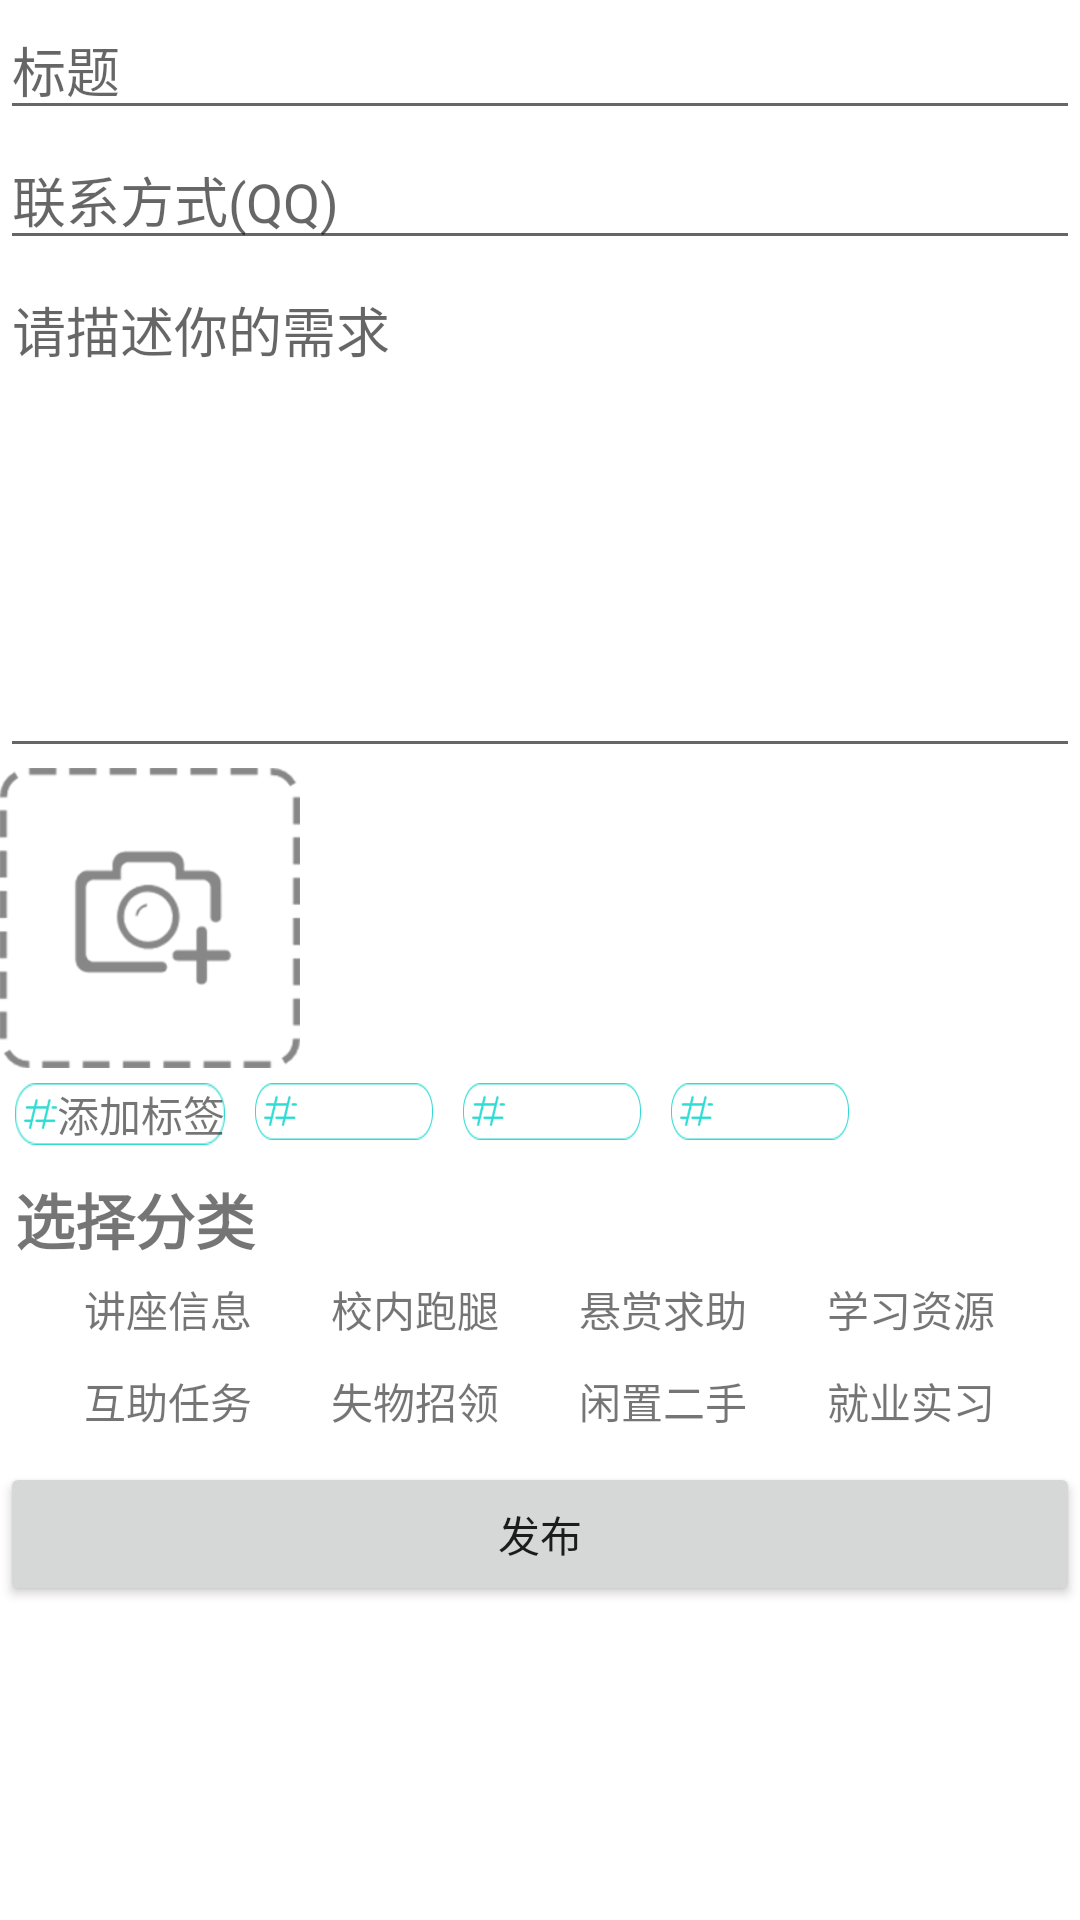

Reconstruct the res/layout file that produces this screen, plus the resources it refers to.
<!-- AndroidManifest.xml: application theme Theme.WyDemo -->
<!-- res/layout/activity_publish.xml -->
<?xml version="1.0" encoding="utf-8"?>
<LinearLayout xmlns:android="http://schemas.android.com/apk/res/android"
    xmlns:app="http://schemas.android.com/apk/res-auto"
    xmlns:tools="http://schemas.android.com/tools"
    android:layout_width="match_parent"
    android:layout_height="match_parent"
    android:orientation="vertical"
    tools:context=".PublishActivity">

    <EditText
        android:id="@+id/titleInput"
        android:layout_width="match_parent"
        android:layout_height="wrap_content"
        android:gravity="top"
        android:hint="标题"
        android:maxLines="1"
        android:minLines="1" />

    <EditText
        android:id="@+id/contact"
        android:layout_width="match_parent"
        android:layout_height="wrap_content"
        android:gravity="top"
        android:hint="联系方式(QQ)"
        android:maxLines="1"
        android:minLines="1" />


    <EditText
        android:id="@+id/content"
        android:layout_width="match_parent"
        android:layout_height="wrap_content"
        android:gravity="top"
        android:hint="请描述你的需求"
        android:maxLines="7"
        android:minLines="7" />

    <LinearLayout
        android:layout_width="match_parent"
        android:layout_height="wrap_content"
        android:orientation="horizontal">

        <ImageView
            android:id="@+id/addImage"
            android:layout_width="100dp"
            android:layout_height="100dp"
            android:src="@drawable/add_image" />

        <androidx.recyclerview.widget.RecyclerView
            android:id="@+id/imgRecyclerView"
            android:layout_width="wrap_content"
            android:layout_height="wrap_content" />

    </LinearLayout>

    <LinearLayout
        android:id="@+id/tagArea"
        android:layout_width="match_parent"
        android:layout_height="wrap_content"
        android:orientation="horizontal">

        <LinearLayout
            android:id="@+id/tag"
            android:layout_width="wrap_content"
            android:layout_height="wrap_content"
            android:layout_margin="5dp"
            android:background="@drawable/tag_bg"
            android:orientation="horizontal">

            <ImageView
                android:layout_width="wrap_content"
                android:layout_height="wrap_content"
                android:layout_gravity="center"
                android:layout_marginStart="3dp"
                android:src="@drawable/tag_icon" />

            <TextView
                android:layout_width="wrap_content"
                android:layout_height="wrap_content"
                android:text="添加标签" />

        </LinearLayout>

        <LinearLayout
            android:id="@+id/tag1"
            android:layout_width="wrap_content"
            android:layout_height="wrap_content"
            android:layout_margin="5dp"
            android:background="@drawable/tag_bg"
            android:orientation="horizontal">

            <ImageView
                android:layout_width="wrap_content"
                android:layout_height="wrap_content"
                android:layout_gravity="center"
                android:layout_marginStart="3dp"
                android:src="@drawable/tag_icon" />

            <TextView
                android:id="@+id/tag1Text"
                android:layout_width="wrap_content"
                android:layout_height="wrap_content" />

        </LinearLayout>

        <LinearLayout
            android:id="@+id/tag2"
            android:layout_width="wrap_content"
            android:layout_height="wrap_content"
            android:layout_margin="5dp"
            android:background="@drawable/tag_bg"
            android:orientation="horizontal">

            <ImageView
                android:layout_width="wrap_content"
                android:layout_height="wrap_content"
                android:layout_gravity="center"
                android:layout_marginStart="3dp"
                android:src="@drawable/tag_icon" />

            <TextView
                android:id="@+id/tag2Text"
                android:layout_width="wrap_content"
                android:layout_height="wrap_content" />

        </LinearLayout>

        <LinearLayout
            android:id="@+id/tag3"
            android:layout_width="wrap_content"
            android:layout_height="wrap_content"
            android:layout_margin="5dp"
            android:background="@drawable/tag_bg"
            android:orientation="horizontal">

            <ImageView
                android:layout_width="wrap_content"
                android:layout_height="wrap_content"
                android:layout_gravity="center"
                android:layout_marginStart="3dp"
                android:src="@drawable/tag_icon" />

            <TextView
                android:id="@+id/tag3Text"
                android:layout_width="wrap_content"
                android:layout_height="wrap_content" />

        </LinearLayout>


    </LinearLayout>

    <LinearLayout
        android:id="@+id/selectArea"
        android:layout_width="match_parent"
        android:layout_height="wrap_content"
        android:layout_margin="5dp"
        android:orientation="vertical">

        <TextView
            android:layout_width="match_parent"
            android:layout_height="wrap_content"
            android:text="选择分类"
            android:textSize="20dp"
            android:textStyle="bold" />

        <LinearLayout
            android:id="@+id/row1"
            android:layout_width="match_parent"
            android:layout_height="wrap_content"
            android:layout_marginHorizontal="10dp"
            android:layout_marginVertical="5dp"
            android:orientation="horizontal">


            <TextView
                android:id="@+id/type1"
                android:layout_width="0dp"
                android:layout_height="wrap_content"
                android:layout_gravity="center"
                android:layout_marginHorizontal="5dp"
                android:layout_weight="1"
                android:background="@drawable/textview_border"
                android:gravity="center"
                android:text="讲座信息" />


            <TextView
                android:id="@+id/type2"
                android:layout_width="0dp"
                android:layout_height="wrap_content"
                android:layout_gravity="center"
                android:layout_marginHorizontal="5dp"
                android:layout_weight="1"
                android:background="@drawable/textview_border"
                android:gravity="center"
                android:text="校内跑腿" />


            <TextView
                android:id="@+id/type3"
                android:layout_width="0dp"
                android:layout_height="wrap_content"
                android:layout_gravity="center"
                android:layout_marginHorizontal="5dp"
                android:layout_weight="1"
                android:background="@drawable/textview_border"
                android:gravity="center"
                android:text="悬赏求助" />


            <TextView
                android:id="@+id/type4"
                android:layout_width="0dp"
                android:layout_height="wrap_content"
                android:layout_gravity="center"
                android:layout_marginHorizontal="5dp"
                android:layout_weight="1"
                android:background="@drawable/textview_border"
                android:gravity="center"
                android:text="学习资源" />


        </LinearLayout>

        <LinearLayout
            android:id="@+id/row2"
            android:layout_width="match_parent"
            android:layout_height="wrap_content"
            android:layout_marginHorizontal="10dp"
            android:layout_marginVertical="5dp"
            android:orientation="horizontal">


            <TextView
                android:id="@+id/type5"
                android:layout_width="0dp"
                android:layout_height="wrap_content"
                android:layout_gravity="center"
                android:layout_marginHorizontal="5dp"
                android:layout_weight="1"
                android:background="@drawable/textview_border"
                android:gravity="center"
                android:text="互助任务" />


            <TextView
                android:id="@+id/type6"
                android:layout_width="0dp"
                android:layout_height="wrap_content"
                android:layout_gravity="center"
                android:layout_marginHorizontal="5dp"
                android:layout_weight="1"
                android:background="@drawable/textview_border"
                android:gravity="center"
                android:text="失物招领" />


            <TextView
                android:id="@+id/type7"
                android:layout_width="0dp"
                android:layout_height="wrap_content"
                android:layout_gravity="center"
                android:layout_marginHorizontal="5dp"
                android:layout_weight="1"
                android:background="@drawable/textview_border"
                android:gravity="center"
                android:text="闲置二手" />


            <TextView
                android:id="@+id/type8"
                android:layout_width="0dp"
                android:layout_height="wrap_content"
                android:layout_gravity="center"
                android:layout_marginHorizontal="5dp"
                android:layout_weight="1"
                android:background="@drawable/textview_border"
                android:gravity="center"
                android:text="就业实习" />

        </LinearLayout>


    </LinearLayout>

    <Button
        android:id="@+id/publish"
        android:layout_width="match_parent"
        android:layout_height="wrap_content"
        android:text="发布" />

</LinearLayout>
<!-- resources referenced by this layout -->
<resources>
  <!-- drawable add_image: png bitmap (drawable-xxhdpi, 13955 bytes) -->
  <!-- drawable tag_bg: png bitmap (drawable-xxhdpi, 891 bytes) -->
  <!-- drawable tag_icon: png bitmap (drawable-xxhdpi, 857 bytes) -->
  <style name="Theme.WyDemo" parent="Theme.MaterialComponents.DayNight.DarkActionBar">
          
          <item name="colorPrimary">@color/teal_200</item>
          <item name="colorPrimaryVariant">@color/teal_700</item>
          <item name="colorOnPrimary">@color/white</item>
          
          <item name="colorSecondary">@color/teal_200</item>
          <item name="colorSecondaryVariant">@color/teal_700</item>
          <item name="colorOnSecondary">@color/black</item>
          
          <item name="android:statusBarColor" tools:targetApi="l">?attr/colorPrimaryVariant</item>
          
      </style>
  <color name="teal_200">#FF03DAC5</color>
  <color name="teal_700">#FF018786</color>
  <color name="white">#FFFFFFFF</color>
  <color name="black">#FF000000</color>
</resources>
